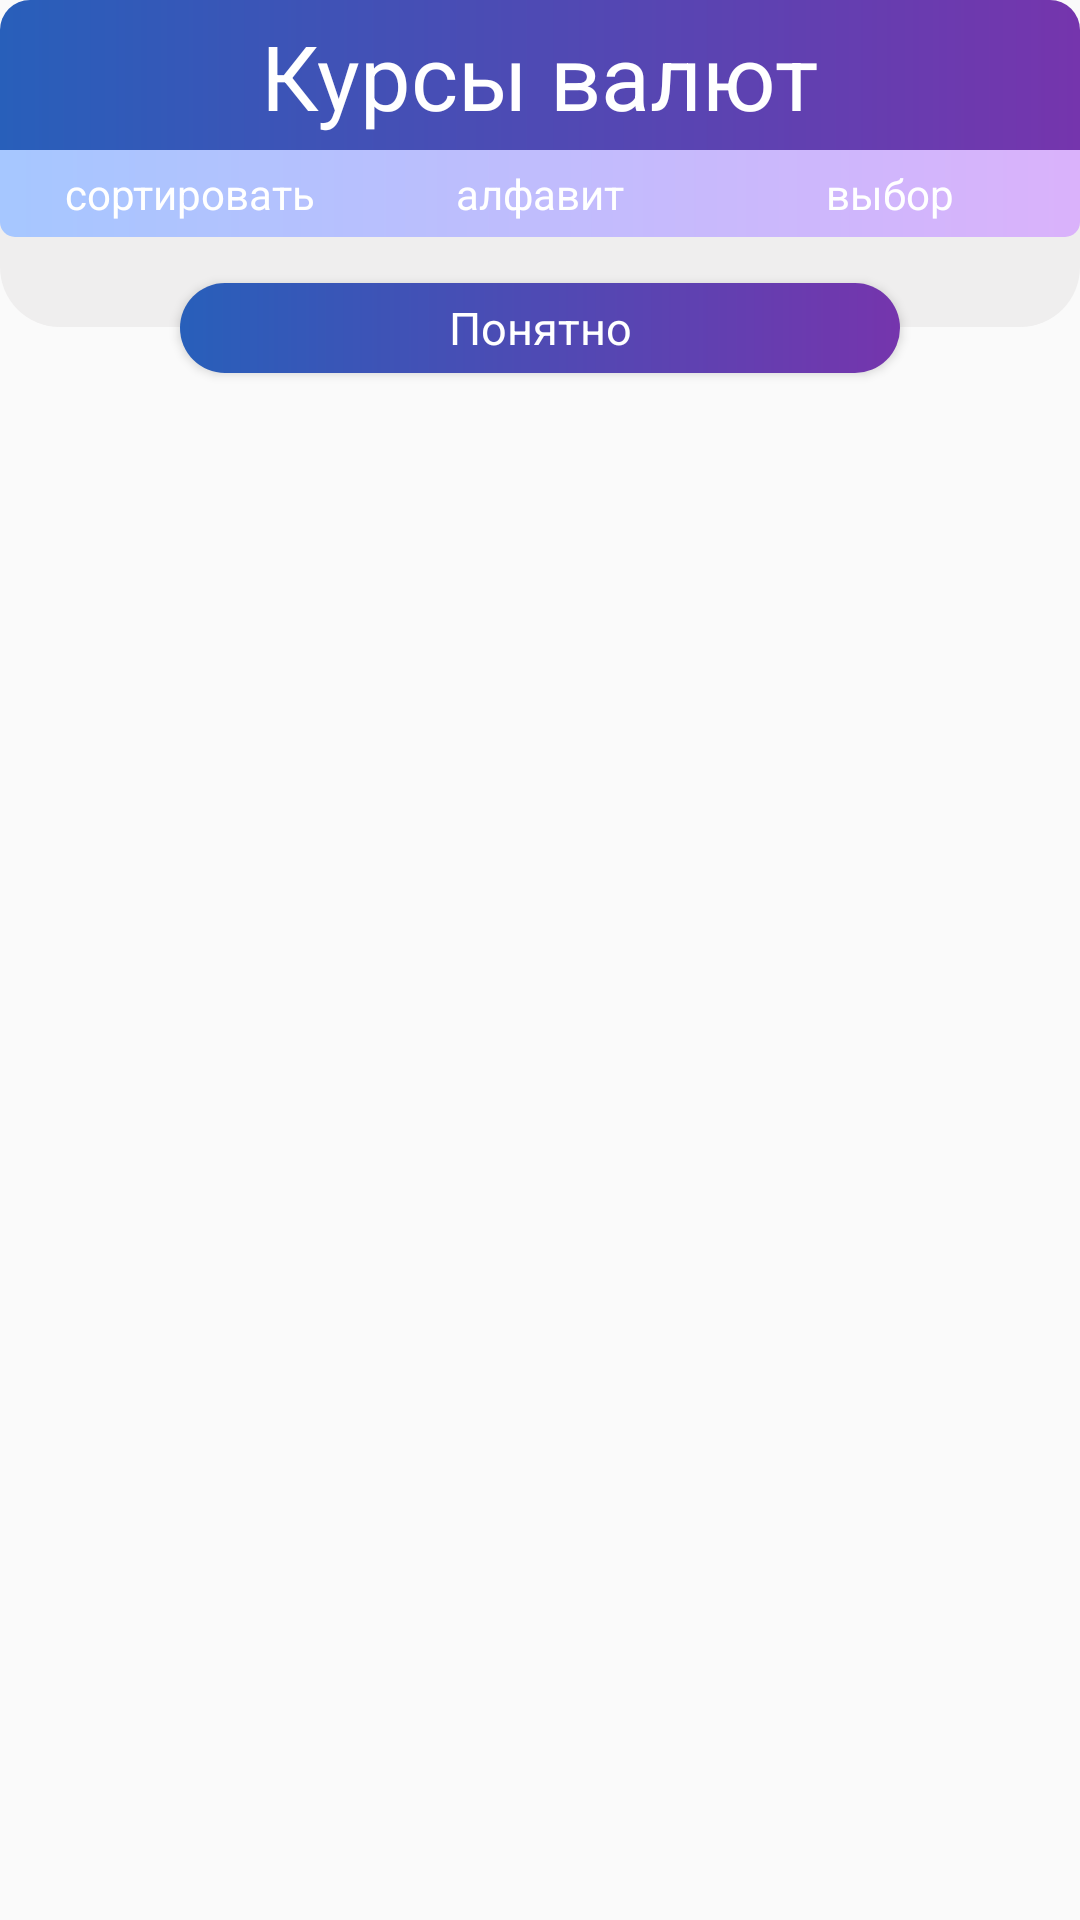

Here is an Android app screen rendered from its layout file. Give the layout XML and the strings, colors and styles it references.
<!-- AndroidManifest.xml: application theme AppTheme -->
<!-- res/layout/dialog_fragment_change_currency.xml -->
<?xml version="1.0" encoding="utf-8"?>
<RelativeLayout xmlns:android="http://schemas.android.com/apk/res/android"
    android:layout_width="match_parent"
    android:layout_height="match_parent"
    xmlns:app="http://schemas.android.com/apk/res-auto"
    xmlns:tools="http://schemas.android.com/tools">

    <RelativeLayout
        android:layout_width="wrap_content"
        android:layout_height="wrap_content"
        android:id="@+id/layout_currency"
        android:background="@drawable/bg_milk_color">

        <View
            android:id="@+id/v_top"
            android:layout_width="match_parent"
            android:layout_height="50dp"
            android:background="@drawable/deep_gradient_top" />

        <LinearLayout
            android:layout_width="match_parent"
            android:layout_height="wrap_content"
            android:orientation="horizontal"
            android:layout_below="@id/v_top"
            android:padding="5dp"
            android:id="@+id/layout_sorting_top"
            android:background="@drawable/light_gradient_top">

            <TextView
                android:layout_width="0dp"
                android:layout_height="match_parent"
                android:layout_weight="1"
                android:textAlignment="center"
                android:textColor="@color/clear_white"
                android:text="@string/sort_to"/>
            <TextView
                android:layout_width="0dp"
                android:layout_height="match_parent"
                android:layout_weight="1"
                android:textAlignment="center"
                android:textColor="@color/clear_white"
                android:id="@+id/tv_sort_alphabet"
                android:text="@string/alphabet"/>
            <TextView
                android:layout_width="0dp"
                android:layout_height="match_parent"
                android:layout_weight="1"
                android:textAlignment="center"
                android:textColor="@color/clear_white"
                android:id="@+id/tv_sort_choice"
                android:text="@string/choice"/>

        </LinearLayout>

        <TextView
            android:layout_width="wrap_content"
            android:layout_height="wrap_content"
            android:layout_centerHorizontal="true"
            android:layout_marginTop="5dp"
            android:text="@string/currency_title"
            android:textColor="#FFF"
            android:textSize="30sp"
            android:id="@+id/tv_sources_title"/>

        <androidx.constraintlayout.widget.ConstraintLayout
            android:id="@+id/Id_const_layout"
            android:layout_width="match_parent"
            android:layout_height="wrap_content"
            android:layout_below="@+id/layout_sorting_top"
            >
            <androidx.recyclerview.widget.RecyclerView
                android:id="@+id/recycler_view"
                android:layout_width="match_parent"
                android:layout_height="wrap_content"
                android:scrollbars="vertical"
                app:layout_constrainedHeight="true"
                app:layout_constraintBottom_toBottomOf="@+id/Id_const_layout"
                app:layout_constraintEnd_toEndOf="@+id/Id_const_layout"
                app:layout_constraintHeight_max="400dp"
                app:layout_constraintStart_toStartOf="@+id/Id_const_layout"
                app:layout_constraintTop_toTopOf="@+id/Id_const_layout"
                android:layout_centerHorizontal="true"

                tools:listitem="@layout/item_currency_table"
                tools:itemCount="20"
                android:layout_marginBottom="30dp"
                >
            </androidx.recyclerview.widget.RecyclerView>
        </androidx.constraintlayout.widget.ConstraintLayout>
    </RelativeLayout>

    <Button
        android:id="@+id/btn_apply"
        style="@style/Widget.AppCompat.Button"
        android:layout_width="match_parent"
        android:layout_height="30dp"
        android:layout_below="@+id/layout_currency"
        android:layout_marginLeft="60dp"
        android:layout_marginTop="-15dp"
        android:layout_marginRight="60dp"
        android:background="@drawable/change_name_btn_ok"
        android:text="@string/understand"
        android:textAppearance="@style/TextAppearance.AppCompat.Body1"
        android:textColor="#FFF"
        android:textColorLink="#FFFFFF"
        android:textCursorDrawable="@drawable/bg"
        android:textSize="15sp" />

</RelativeLayout>
<!-- res/layout/item_currency_table.xml (included above) -->
<?xml version="1.0" encoding="utf-8"?>
<RelativeLayout xmlns:android="http://schemas.android.com/apk/res/android"
    android:layout_width="match_parent"
    android:layout_height="wrap_content"
    xmlns:app="http://schemas.android.com/apk/res-auto"
    xmlns:tool="http://schemas.android.com/tools">

    <soup.neumorphism.NeumorphCardView
        android:id="@+id/nuemorph_card"
        android:layout_width="match_parent"
        android:layout_height="100dp"
        android:padding="20dp"
        app:neumorph_shapeType="pressed">

        <RelativeLayout
            android:layout_width="match_parent"
            android:layout_height="match_parent">

            <RelativeLayout
                android:layout_width="match_parent"
                android:layout_height="wrap_content"
                android:layout_centerVertical="true"
                android:layout_toStartOf="@+id/btn_add">

                <TextView
                    android:id="@+id/tv_currency_name"
                    android:layout_width="match_parent"
                    android:layout_height="wrap_content"
                    android:layout_marginStart="10dp"
                    android:textAlignment="center"
                    android:fontFamily="@font/monserrat"
                    android:textSize="15sp"
                    android:textStyle="bold"
                    android:layout_centerHorizontal="true"
                    tool:text="Очень длинное название валюты" />
                <LinearLayout
                    android:layout_width="wrap_content"
                    android:layout_height="wrap_content"
                    android:orientation="horizontal"
                    android:layout_below="@+id/tv_currency_name"
                    android:layout_centerHorizontal="true">
                <TextView
                    android:layout_width="wrap_content"
                    android:layout_height="wrap_content"
                    android:layout_marginTop="5dp"
                    android:layout_marginEnd="5dp"
                    android:textStyle="bold"
                    android:id="@+id/tv_currency_char_code"
                    tool:text="USD"/>

                <TextView
                    android:layout_width="wrap_content"
                    android:layout_height="wrap_content"
                    android:layout_marginTop="5dp"
                    android:id="@+id/tv_value"
                    android:layout_marginStart="5dp"
                    tool:text="12.23"/>
                </LinearLayout>
            </RelativeLayout>


            <soup.neumorphism.NeumorphFloatingActionButton
                style="@style/Widget.Neumorph.FloatingActionButton"
                android:layout_width="60dp"
                android:layout_height="60dp"
                android:textSize="30sp"
                android:layout_alignParentEnd="true"
                android:src="@drawable/ic_baseline_add_24"
                android:scaleType="center"
                android:id="@+id/btn_add"
                app:neumorph_shapeType="flat"/>
        </RelativeLayout>
    </soup.neumorphism.NeumorphCardView>

</RelativeLayout>
<!-- resources referenced by this layout -->
<resources>
  <color name="clear_white">#FFF</color>
  <!-- drawable bg_milk_color (drawable) -->
  <?xml version="1.0" encoding="utf-8"?>
  <shape xmlns:android="http://schemas.android.com/apk/res/android"
      android:shape="rectangle">
  
      <solid android:color="@color/main_background" />
      <corners android:radius="20dp" />
  
  </shape>
  <!-- drawable change_name_btn_ok (drawable) -->
  <?xml version="1.0" encoding="utf-8"?>
  <shape android:shape="rectangle"
      xmlns:android="http://schemas.android.com/apk/res/android">
  
      <gradient android:angle="0"
          android:startColor="#285FBA"
          android:endColor="#7535AD"/>
      />
      <corners
          android:radius="20dp"
          />
  
  </shape>
  <!-- drawable deep_gradient_top (drawable) -->
  <?xml version="1.0" encoding="utf-8"?>
  <shape android:shape="rectangle"
      xmlns:android="http://schemas.android.com/apk/res/android">
  
      <gradient android:angle="0"
          android:startColor="@color/dark_blue"
          android:endColor="@color/dark_purple"/>
          />
      <corners
          android:topLeftRadius="10dp"
          android:topRightRadius="10dp"
          />
  
  </shape>
  <!-- drawable light_gradient_top (drawable) -->
  <?xml version="1.0" encoding="utf-8"?>
  <shape android:shape="rectangle"
      xmlns:android="http://schemas.android.com/apk/res/android">
  
      <gradient android:angle="0"
          android:startColor="@color/light_blue"
          android:endColor="@color/light_purple"/>
      />
      <corners
          android:bottomLeftRadius="5dp"
          android:bottomRightRadius="5dp"
          />
  
  </shape>
  <string name="alphabet">алфавит</string>
  <string name="choice">выбор</string>
  <string name="currency_title">Курсы валют</string>
  <string name="sort_to">сортировать </string>
  <string name="understand">Понятно</string>
  <style name="AppTheme" parent="Theme.AppCompat.Light.NoActionBar">
          
          <item name="colorPrimary">@color/colorPrimary</item>
          <item name="colorPrimaryDark">@color/colorPrimaryDark</item>
          <item name="colorAccent">@color/colorAccent</item>
          <item name="android:textColorPrimary">@color/clear_white</item>
          <item name="fontFamily">@font/monserrat</item>
          <item name="buttonStyle">@style/Widget.AppCompat.Button</item>
      </style>
  <color name="main_background">#efeeee</color>
  <color name="dark_blue">#285FBA</color>
  <color name="dark_purple">#7535AD</color>
  <color name="light_blue">#A6C7FF</color>
  <color name="light_purple">#DAB2FB</color>
  <color name="colorPrimary">#FFBB86FC</color>
  <color name="colorPrimaryDark">#8F5EFF</color>`
  <color name="colorAccent">#7535AD</color>
</resources>
